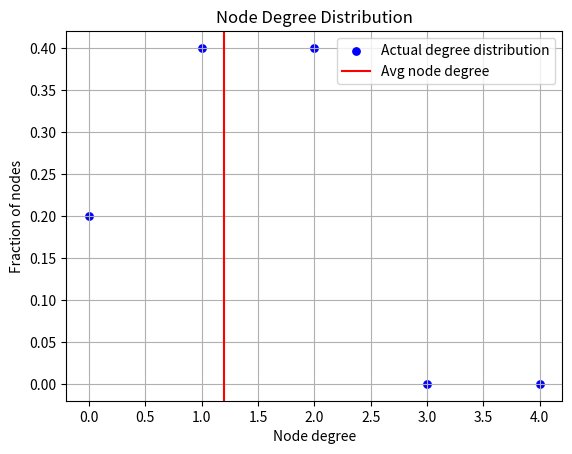

Recreate this plot in Python.
import sys
import matplotlib.pyplot as plt

class UndirectedGraph:

    #initialiing graph with adj list as a dictionary where key (node) will refer to list (the neighbouring nodes)
    def __init__(self , NoOfVertices = None):
        self.adj_list = {}
        if NoOfVertices is not None:
            self.maxnodes = NoOfVertices                        #maxnode attribut will be the max nodes a graph can have (if initialized with mentioning num of nodes)
            self.NumNodes = NoOfVertices                        #NumNodes attr will be number of nodes which are currently present in graph at that point 
            self.freeGraph = False                              #boolean attr to tell if graph is free graph or not
            for i in range(NoOfVertices):                       #creating adj list if numnodes mentioned which initializing just node and empty lists
                self.adj_list[i+1] = []
        else:
            self.maxnodes = sys.maxsize                         #setting to max size as we can add add any number of nodes in free graph
            self.NumNodes = 0                                   
            self.freeGraph = True
        self.NumEdges = 0                                       #NumEdges attr to tell the number of nodes present in graph at that point
        




    def addNode(self , NodeToAdd ):
        if  isinstance(NodeToAdd , int)  and NodeToAdd > 0:                      #if the graph is not free then checking if the num nodes to add are less than max size  and if the arguement given is valid or not (int)
            if NodeToAdd <= self.maxnodes :                
                if NodeToAdd not in self.adj_list.keys():                                                   #if node is not present then adding node in dictionary (adj list)
                    self.adj_list[NodeToAdd] = []
                    # print(f"added node {NodeToAdd}")
                    self.NumNodes += 1
                return
            else:
                raise Exception("Node index cannot exceed number of nodes")    
        else:
            raise Exception("Input Node to add is Not Valid")        



    #addEdge funtion to add Edge in graph i.e. adding two nodes to graph and adding the other node in adj list of each other
    def addEdge(self , x , y):    
        if isinstance(x , int ) and isinstance(y , int):                                    
            if self.freeGraph:     
                                                
                if x in self.adj_list.keys():                        #if the graph is free (can add any node) 
                    self.adj_list[x].append(y)                      #addint to list assigned to node if node already present
                else:
                    self.adj_list[x] = [y]                          #crating new list and assigning to node in dict

                if y in self.adj_list.keys():
                    self.adj_list[y].append(x)
                else:
                    self.adj_list[y] = [x]
            else:                                                                   
                if x  in self.adj_list.keys() and y in self.adj_list.keys():                                #if graph is not free then we cant add new nodes other than nodes which are present...
                    self.adj_list[x].append(y)                                                               # adding neighbours in the list assigned to node in dict
                    self.adj_list[y].append(x)  
                    self.NumEdges += 1              
                else:
                    raise Exception("Node index not present")      
        else:
            raise Exception("Input Edge is Not Valid")  


         

    def plotDegDist(self):                                          #fun to plot degree distribution 

        FractionOfNodes = [0] * (self.NumNodes )                    #list to store fraction of nodes with degree  (number of nodes with degree i(position))
        X_axis = [i for i in range(self.NumNodes)]                  #list to store values for x axis(just for ploting part if needed)
        
        for i in self.adj_list:                                      #This loop increment Fraction of Node nodes degree (e.g. if some node has 3 edges then incrementing whatever value in FractionOfNodes in 3rd position by 1)
            FractionOfNodes[len(self.adj_list[i])] += 1                
        Total_sum = sum(FractionOfNodes)                              #storing sum of all frations which will be 2 times num of nodes present in graph (as this is undirected graph)
        for i in range(len(FractionOfNodes)):
            FractionOfNodes[i] = FractionOfNodes[i]/Total_sum          #storing fractions 

        #For taking average
        k = 1                                                          #As there will be some nodes without edges so 0 times fraction will lead to incorrect average so staring with 1 and then subtracting 1 from avg we got 
        AvgNodeDegree = 0                                              
        for i in FractionOfNodes:
            AvgNodeDegree += i * k 
            k+=1

        AvgNodeDegree -= 1

    
        #plotting part 
        plt.grid()
        plt.scatter(X_axis , FractionOfNodes , label = "Actual degree distribution" , s = 28 , color = 'b')
        plt.axvline(AvgNodeDegree , color = 'r' , label = "Avg node degree")
        
        plt.xlabel("Node degree")
        plt.ylabel("Fraction of nodes")
        plt.title("Node Degree Distribution")
        plt.legend()
        plt.show()




    
    #fun to return the desired output when print object is called 
    def __str__(self):
        text = f"Graph with {self.NumNodes} nodes and {self.NumEdges} edges. Neighbours of the nodes are belows:\n"
        for i in self.adj_list:
            text += f"Node {i}: " + str(self.adj_list[i]) + '\n'
        return text.replace('[' , '{').replace(']' , '}')
    

    #fun so that we can add two objects of type UndirectedGraph

    def __add__(self , n):
        if isinstance(n , int):                         #when only node to add
            self.addNode(n)                                #calling addNode addEdge to make sure of valid input

        elif isinstance(n , tuple):                      #when edge to be add
            self.addNode(n[0])
            self.addNode(n[1])
            self.addEdge(n[0] , n[1]) 
        return self  


# g = UndirectedGraph()
# g.addNode(1)
# g.addNode(100)
# print(g)



# g = UndirectedGraph(5)
# g.addNode(-2)
# print(g)


# g = UndirectedGraph(10)
# g.addNode(11)
# print(g)


# g = UndirectedGraph(5)
# g.addEdge(1,2)
# g.addEdge(3,2)
# g.addEdge(1,4)
# g.addEdge('1',5.2)
# print(g)





# g = g + (2,4)
# print(g)

# g = UndirectedGraph()
# g = g + 10FunToVerifyStatement()
# g = g + (11, 12)
# print(g)

# g = UndirectedGraph(5)
# g = g + (1, 6)
# g = g + (3, 4)
# g = g + (1, 4)
# print(g)


g = UndirectedGraph()
g = g + 100
g = g + (1, 2)
g = g + (1, 100)
g = g + (100, 3)
g = g + 20
print(g)
g.plotDegDist()